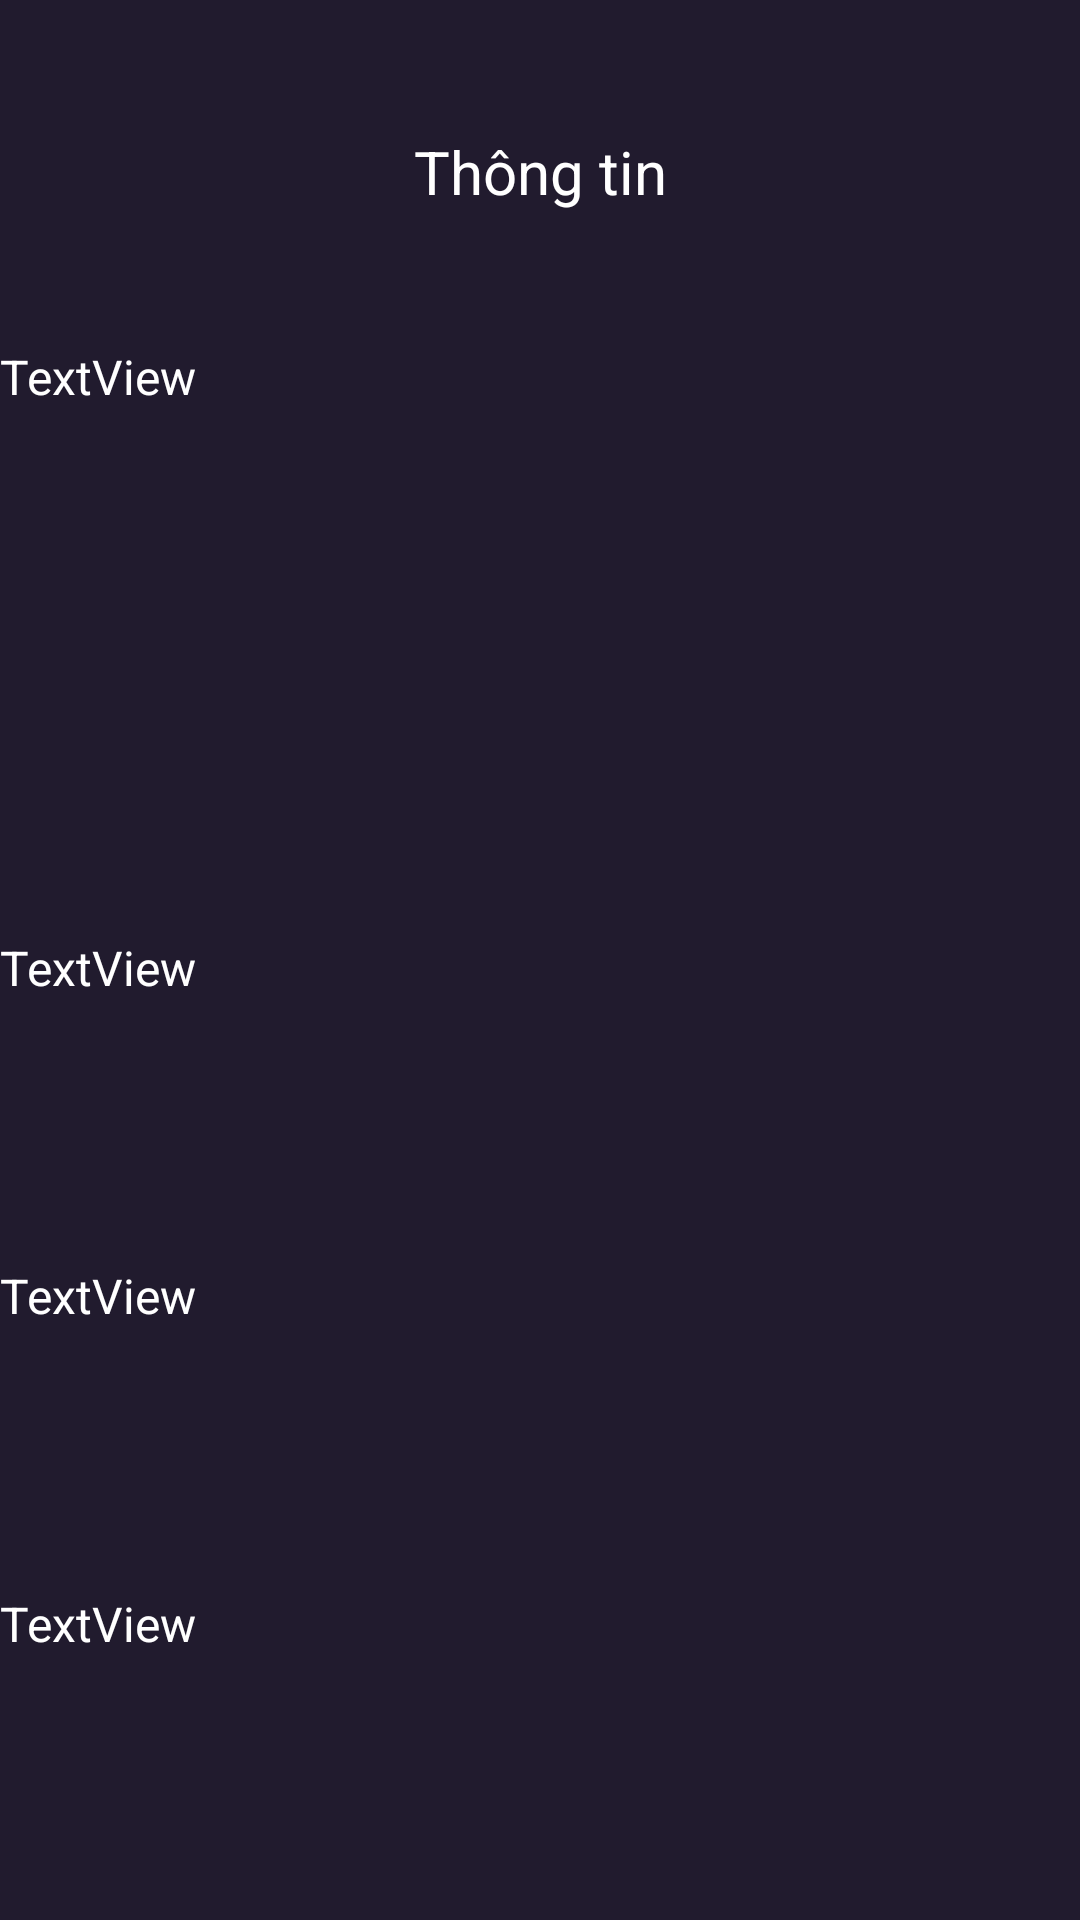

Produce the Android XML layout that renders to this screen, including the resource entries it uses.
<!-- AndroidManifest.xml: application theme Theme.Bai07_SiteMap -->
<!-- res/layout/dialog_information.xml -->
<?xml version="1.0" encoding="utf-8"?>
<LinearLayout xmlns:android="http://schemas.android.com/apk/res/android"
    android:layout_width="match_parent"
    android:layout_height="wrap_content"
    android:orientation="vertical"
    android:background="#211B2E">

    <TextView
        android:id="@+id/textView"
        android:layout_width="match_parent"
        android:layout_height="wrap_content"
        android:layout_weight="1"
        android:gravity="center"
        android:text="Thông tin"
        android:textSize="20dp"
        android:textColor="@color/white"/>

    <TextView
        android:id="@+id/tvURL"
        android:layout_width="match_parent"
        android:layout_height="wrap_content"
        android:layout_weight="1"
        android:text="TextView"
        android:textSize="16dp"
        android:textColor="@color/white"/>

    <ImageView
        android:id="@+id/img"
        android:layout_width="match_parent"
        android:layout_height="wrap_content"
        android:layout_weight="1"/>

    <TextView
        android:id="@+id/tvPrority"
        android:layout_width="match_parent"
        android:layout_height="wrap_content"
        android:layout_weight="1"
        android:text="TextView"
        android:textSize="16dp"
        android:textColor="@color/white"/>

    <TextView
        android:id="@+id/tvCFrequency"
        android:layout_width="match_parent"
        android:layout_height="wrap_content"
        android:layout_weight="1"
        android:text="TextView"
        android:textSize="16dp"
        android:textColor="@color/white"/>

    <TextView
        android:id="@+id/tvLChange"
        android:layout_width="match_parent"
        android:layout_height="wrap_content"
        android:layout_weight="1"
        android:text="TextView"
        android:textSize="16dp"
        android:textColor="@color/white"/>

</LinearLayout>
<!-- resources referenced by this layout -->
<resources>
  <style name="Theme.Bai07_SiteMap" parent="Base.Theme.Bai07_SiteMap" />
  <style name="Base.Theme.Bai07_SiteMap" parent="Theme.Material3.DayNight.NoActionBar">
          
          
      </style>
  <!-- not gathered from this repository: default colours our renderer supplied (Android Studio template values) -->
  <color name="white">#FFFFFFFF</color>
</resources>
